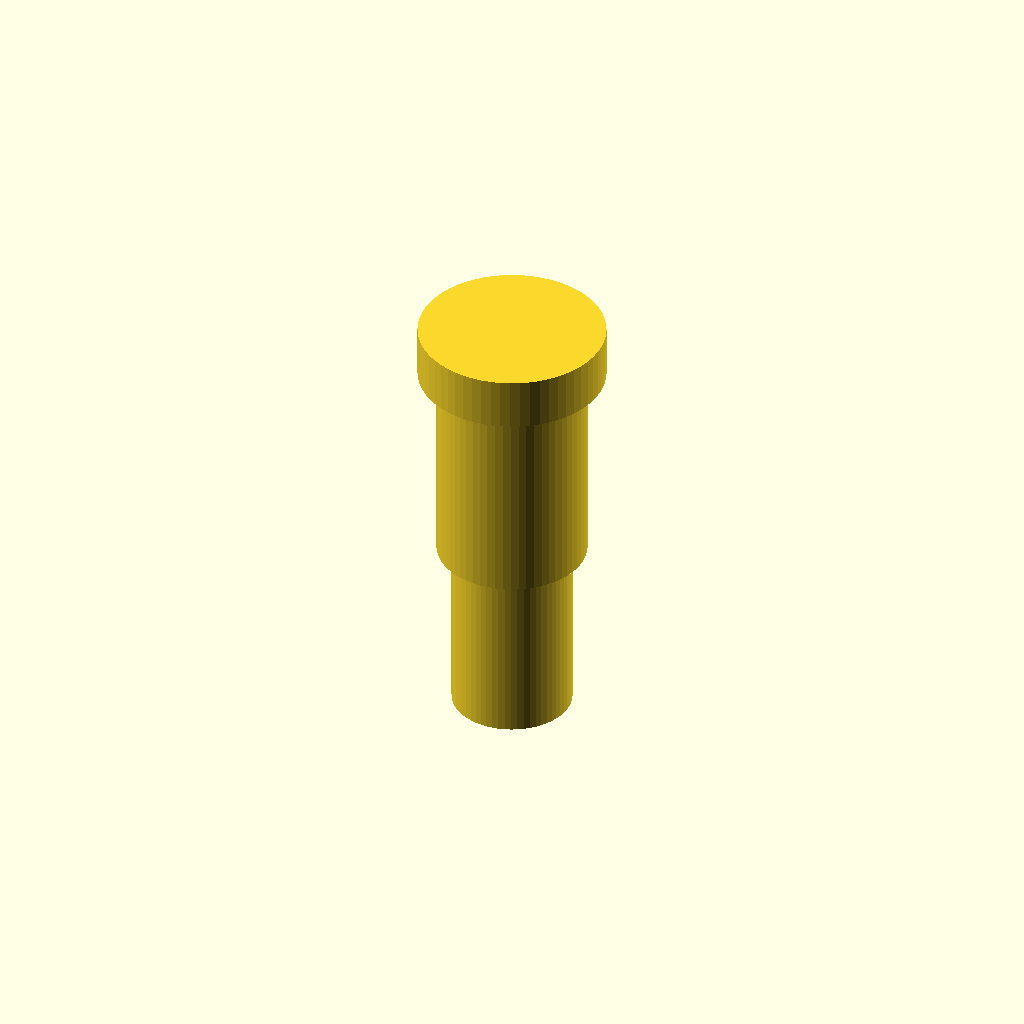
Cell 1: the model at its default parameters.
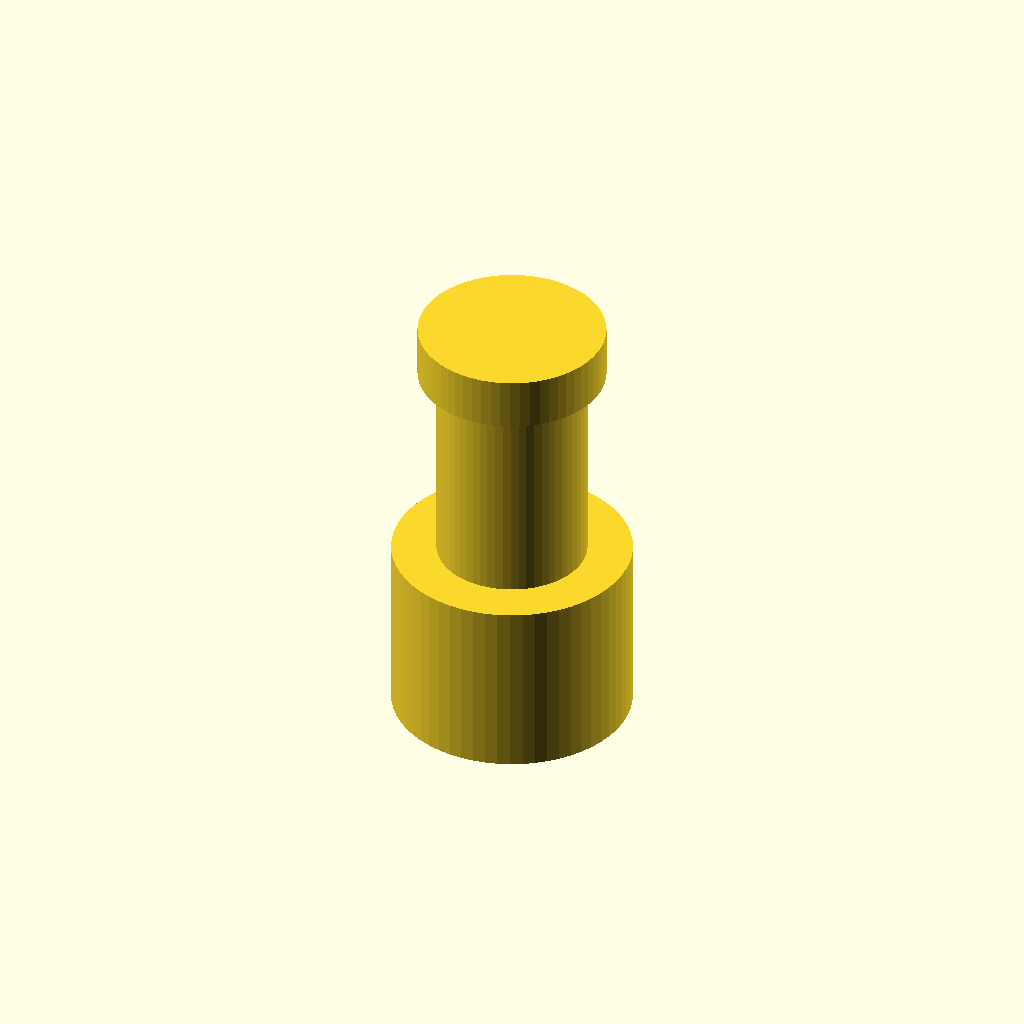
Cell 2: thread_d = 32 (everything else at default).
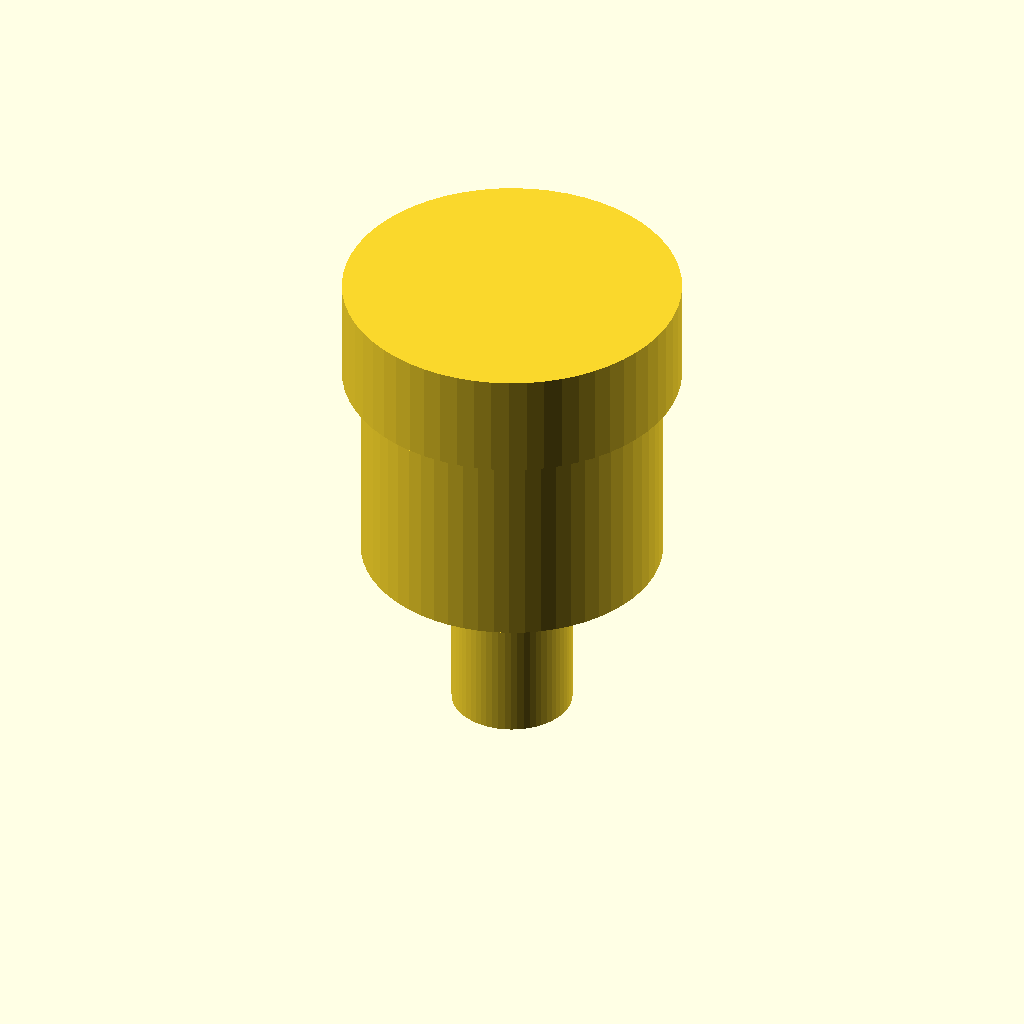
Cell 3: shoulder_d = 40 (everything else at default).
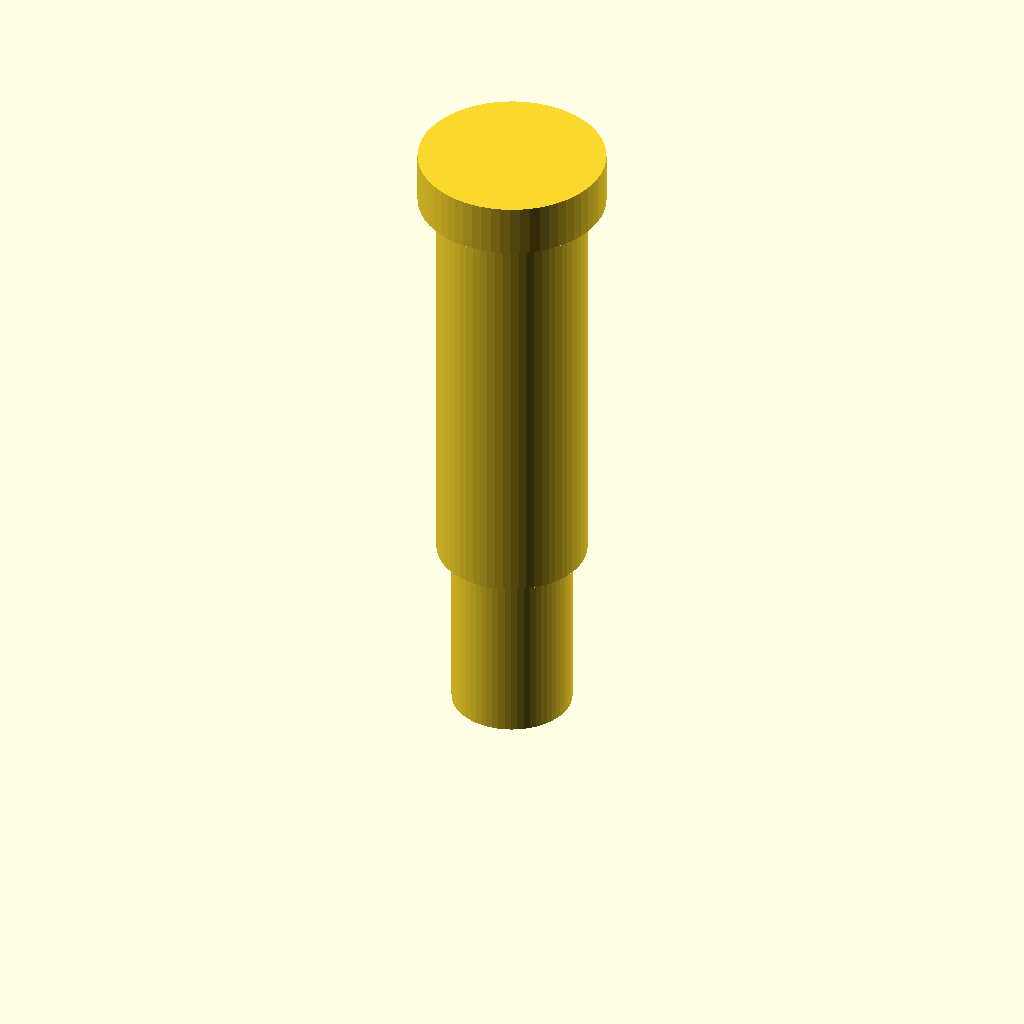
Cell 4 — shoulder_l set to 56, the other parameters unchanged.
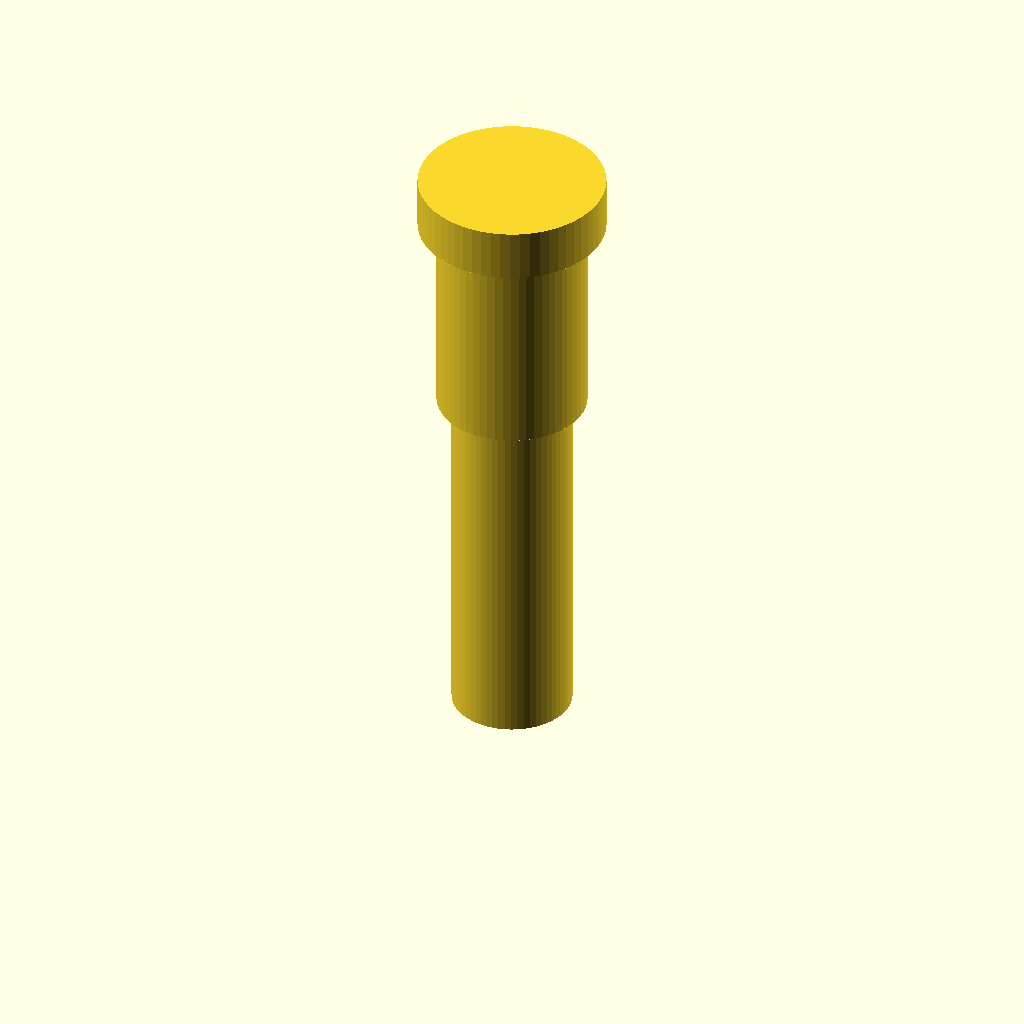
Cell 5 — thread_l set to 48, the other parameters unchanged.
One fixed orthographic camera (rotation 55°, 0°, 25°; colour scheme Cornfield) for every cell.
The OpenSCAD source (optional_data/data/parts/part_0935.scad):
// Shoulder bolt.
$fn = 60;
eps = 0.02;
thread_d = 16;
shoulder_d = 20;
shoulder_l = 28;
thread_l = 24;
head_d = shoulder_d + 5;
union() {
    cylinder(d=thread_d,h=thread_l);
    translate([0,0,thread_l]) cylinder(d=shoulder_d,h=shoulder_l);
    translate([0,0,thread_l+shoulder_l]) cylinder(d=head_d,h=shoulder_d*0.35);
}
Customizer parameters (derived from the source; name, type, default, range or options):
eps: number, default 0.02
thread_d: number, default 16
shoulder_d: number, default 20
shoulder_l: number, default 28
thread_l: number, default 24
